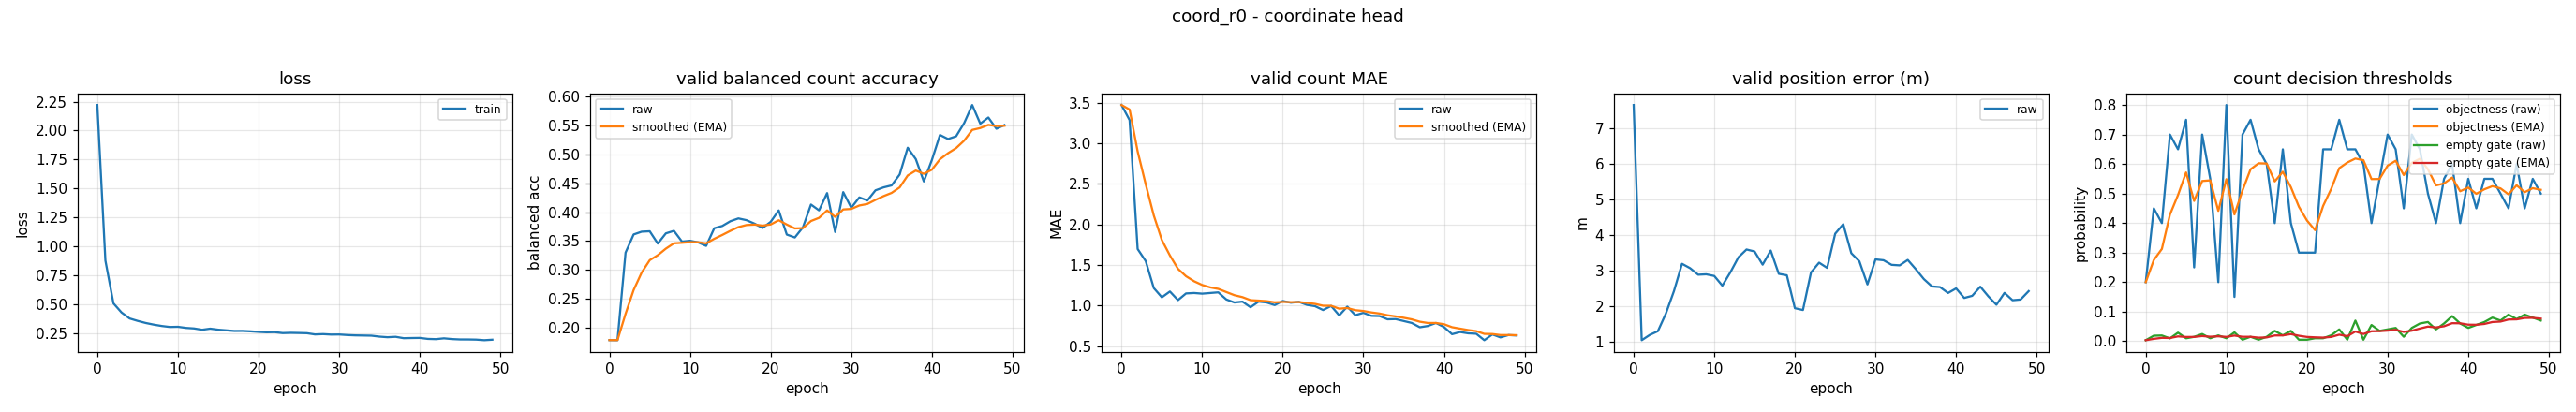

Source data for this figure (header and first rows):
epoch, train_loss, valid_bal, valid_bal_smoothed, valid_mae, valid_mae_smoothed, valid_error_m, valid_threshold, valid_threshold_smoothed, valid_empty_threshold, valid_empty_threshold_smoothed
0, 2.221, 0.1785, 0.1785, 3.473, 3.473, 7.665, 0.2, 0.2, 0.003352, 0.003352
1, 0.8768, 0.1784, 0.1785, 3.287, 3.418, 1.033, 0.45, 0.275, 0.01864, 0.007939
2, 0.5061, 0.33, 0.2239, 1.697, 2.901, 1.183, 0.4, 0.3125, 0.0194, 0.01138
3, 0.4272, 0.3614, 0.2652, 1.548, 2.495, 1.287, 0.7, 0.4287, 0.009516, 0.01082
4, 0.3754, 0.3662, 0.2955, 1.215, 2.111, 1.787, 0.65, 0.4951, 0.02894, 0.01625
5, 0.3544, 0.3669, 0.3169, 1.101, 1.808, 2.42, 0.75, 0.5716, 0.009855, 0.01433
6, 0.3362, 0.3457, 0.3255, 1.173, 1.618, 3.188, 0.25, 0.4751, 0.01473, 0.01445
7, 0.3219, 0.3633, 0.3369, 1.066, 1.452, 3.064, 0.7, 0.5426, 0.02446, 0.01746
8, 0.3101, 0.3677, 0.3461, 1.149, 1.361, 2.88, 0.55, 0.5448, 0.009939, 0.0152
9, 0.3016, 0.3491, 0.347, 1.154, 1.299, 2.891, 0.2, 0.4414, 0.01975, 0.01657
10, 0.3032, 0.3505, 0.3481, 1.146, 1.253, 2.845, 0.8, 0.549, 0.009972, 0.01459
11, 0.2936, 0.3477, 0.3479, 1.154, 1.224, 2.571, 0.15, 0.4293, 0.02983, 0.01916
12, 0.289, 0.3416, 0.346, 1.162, 1.205, 2.949, 0.7, 0.5105, 0.004965, 0.0149
13, 0.2774, 0.3722, 0.3539, 1.074, 1.166, 3.372, 0.75, 0.5823, 0.01496, 0.01492
14, 0.2871, 0.3761, 0.3605, 1.037, 1.127, 3.591, 0.65, 0.6026, 0.004985, 0.01194
15, 0.2781, 0.3843, 0.3677, 1.048, 1.104, 3.535, 0.6, 0.6018, 0.01498, 0.01285
16, 0.2726, 0.3892, 0.3741, 0.9787, 1.066, 3.163, 0.4, 0.5413, 0.0349, 0.01947
17, 0.2671, 0.3861, 0.3777, 1.048, 1.061, 3.561, 0.65, 0.5739, 0.01993, 0.01961
18, 0.2675, 0.3801, 0.3784, 1.037, 1.054, 2.905, 0.4, 0.5217, 0.03496, 0.02421
19, 0.264, 0.3726, 0.3767, 1.005, 1.039, 2.864, 0.3, 0.4552, 0.004989, 0.01844
20, 0.2592, 0.3832, 0.3786, 1.056, 1.044, 1.935, 0.3, 0.4086, 0.004989, 0.01441
21, 0.2558, 0.403, 0.386, 1.035, 1.041, 1.884, 0.3, 0.3761, 0.009987, 0.01308
22, 0.257, 0.3612, 0.3785, 1.045, 1.042, 2.945, 0.65, 0.4582, 0.009983, 0.01215
23, 0.2489, 0.3562, 0.3718, 1.008, 1.032, 3.219, 0.65, 0.5158, 0.01998, 0.0145
24, 0.2512, 0.3737, 0.3724, 0.992, 1.02, 3.073, 0.75, 0.586, 0.03997, 0.02214
25, 0.2498, 0.4132, 0.3846, 0.9441, 0.9973, 4.037, 0.65, 0.6052, 0.004993, 0.017
26, 0.2479, 0.4031, 0.3902, 0.9947, 0.9965, 4.305, 0.65, 0.6187, 0.06984, 0.03285
27, 0.2374, 0.433, 0.403, 0.8777, 0.9609, 3.486, 0.6, 0.6131, 0.004997, 0.02449
28, 0.2401, 0.3657, 0.3918, 0.9867, 0.9686, 3.258, 0.4, 0.5491, 0.05495, 0.03363
29, 0.2362, 0.4347, 0.4047, 0.8803, 0.9421, 2.605, 0.55, 0.5494, 0.03495, 0.03403
30, 0.2369, 0.4076, 0.4056, 0.9096, 0.9324, 3.312, 0.7, 0.5946, 0.03998, 0.03581
31, 0.2321, 0.4255, 0.4116, 0.8723, 0.9144, 3.288, 0.65, 0.6112, 0.04497, 0.03856
32, 0.2292, 0.4203, 0.4142, 0.8697, 0.901, 3.158, 0.45, 0.5628, 0.01499, 0.03149
33, 0.228, 0.4378, 0.4212, 0.8298, 0.8796, 3.143, 0.7, 0.604, 0.04497, 0.03553
34, 0.2266, 0.4429, 0.4277, 0.8324, 0.8655, 3.297, 0.65, 0.6178, 0.05995, 0.04286
35, 0.2182, 0.4463, 0.4333, 0.8085, 0.8484, 3.035, 0.5, 0.5825, 0.065, 0.0495
36, 0.2131, 0.4651, 0.4428, 0.7846, 0.8292, 2.756, 0.4, 0.5277, 0.03999, 0.04665
37, 0.2167, 0.5115, 0.4634, 0.7314, 0.7999, 2.55, 0.55, 0.5344, 0.05999, 0.05065
38, 0.2047, 0.4919, 0.472, 0.7473, 0.7841, 2.531, 0.6, 0.5541, 0.08499, 0.06095
39, 0.2062, 0.4531, 0.4663, 0.7846, 0.7843, 2.365, 0.4, 0.5079, 0.05999, 0.06066
40, 0.2071, 0.4904, 0.4735, 0.734, 0.7692, 2.494, 0.55, 0.5205, 0.045, 0.05596
41, 0.1986, 0.5336, 0.4916, 0.6463, 0.7323, 2.225, 0.45, 0.4994, 0.05499, 0.05567
42, 0.1964, 0.5266, 0.5021, 0.6729, 0.7145, 2.285, 0.55, 0.5145, 0.06499, 0.05847
43, 0.2035, 0.5313, 0.5108, 0.6569, 0.6972, 2.543, 0.55, 0.5252, 0.07999, 0.06493
44, 0.197, 0.5542, 0.5238, 0.6516, 0.6835, 2.27, 0.5, 0.5176, 0.06999, 0.06645
45, 0.1938, 0.5854, 0.5423, 0.5718, 0.65, 2.033, 0.45, 0.4973, 0.08999, 0.07351
46, 0.1936, 0.5531, 0.5456, 0.6436, 0.6481, 2.368, 0.6, 0.5281, 0.07499, 0.07395
47, 0.1923, 0.5638, 0.551, 0.6064, 0.6356, 2.16, 0.45, 0.5047, 0.08999, 0.07876
48, 0.1872, 0.5443, 0.549, 0.6356, 0.6356, 2.181, 0.55, 0.5183, 0.07999, 0.07913
49, 0.1916, 0.5508, 0.5495, 0.6303, 0.634, 2.417, 0.5, 0.5128, 0.06999, 0.07639
